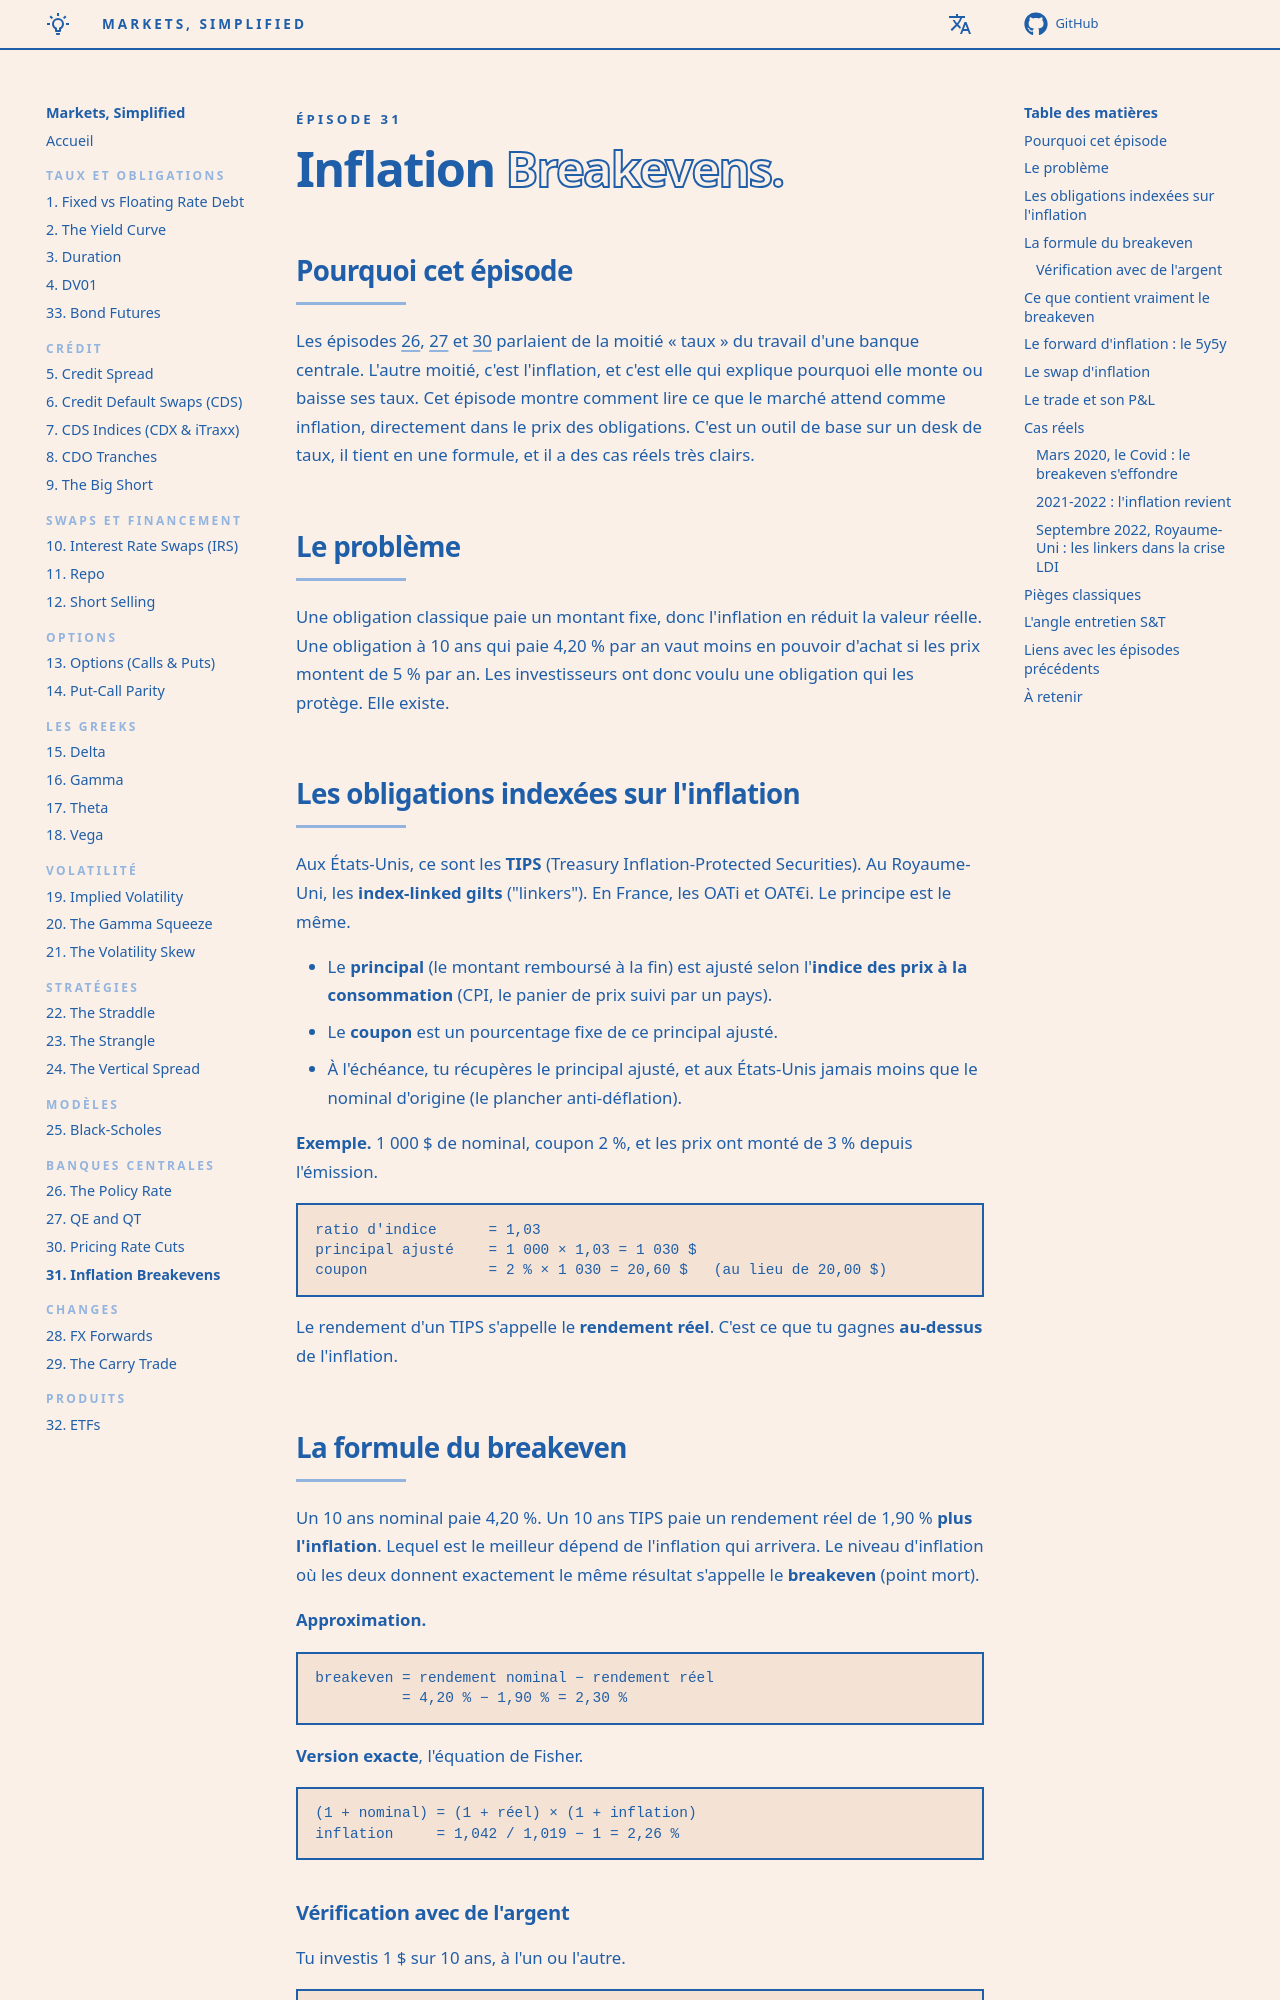

repository: senchi-dev/markets-simplified · page: episodes/31-inflation-breakevens/index.html · generator: mkdocs

<p class="ms-kicker">Épisode 31</p>

# Inflation <span class="ms-outline">Breakevens.</span>

## Pourquoi cet épisode

Les épisodes [26](26-the-policy-rate.md), [27](27-qe-and-qt.md) et [30](30-pricing-rate-cuts.md) parlaient de la moitié « taux » du travail d'une banque centrale. L'autre moitié, c'est l'inflation, et c'est elle qui explique pourquoi elle monte ou baisse ses taux. Cet épisode montre comment lire ce que le marché attend comme inflation, directement dans le prix des obligations. C'est un outil de base sur un desk de taux, il tient en une formule, et il a des cas réels très clairs.

## Le problème

Une obligation classique paie un montant fixe, donc l'inflation en réduit la valeur réelle. Une obligation à 10 ans qui paie 4,20 % par an vaut moins en pouvoir d'achat si les prix montent de 5 % par an. Les investisseurs ont donc voulu une obligation qui les protège. Elle existe.

## Les obligations indexées sur l'inflation

Aux États-Unis, ce sont les **TIPS** (Treasury Inflation-Protected Securities). Au Royaume-Uni, les **index-linked gilts** ("linkers"). En France, les OATi et OAT€i. Le principe est le même.

- Le **principal** (le montant remboursé à la fin) est ajusté selon l'**indice des prix à la consommation** (CPI, le panier de prix suivi par un pays).
- Le **coupon** est un pourcentage fixe de ce principal ajusté.
- À l'échéance, tu récupères le principal ajusté, et aux États-Unis jamais moins que le nominal d'origine (le plancher anti-déflation).

**Exemple.** 1 000 $ de nominal, coupon 2 %, et les prix ont monté de 3 % depuis l'émission.

```text
ratio d'indice      = 1,03
principal ajusté    = 1 000 × 1,03 = 1 030 $
coupon              = 2 % × 1 030 = 20,60 $   (au lieu de 20,00 $)
```

Le rendement d'un TIPS s'appelle le **rendement réel**. C'est ce que tu gagnes **au-dessus** de l'inflation.

## La formule du breakeven

Un 10 ans nominal paie 4,20 %. Un 10 ans TIPS paie un rendement réel de 1,90 % **plus l'inflation**. Lequel est le meilleur dépend de l'inflation qui arrivera. Le niveau d'inflation où les deux donnent exactement le même résultat s'appelle le **breakeven** (point mort).

**Approximation.**

```text
breakeven = rendement nominal − rendement réel
          = 4,20 % − 1,90 % = 2,30 %
```

**Version exacte**, l'équation de Fisher.

```text
(1 + nominal) = (1 + réel) × (1 + inflation)
inflation     = 1,042 / 1,019 − 1 = 2,26 %
```
